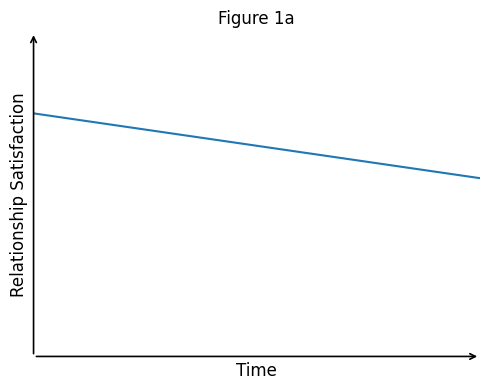
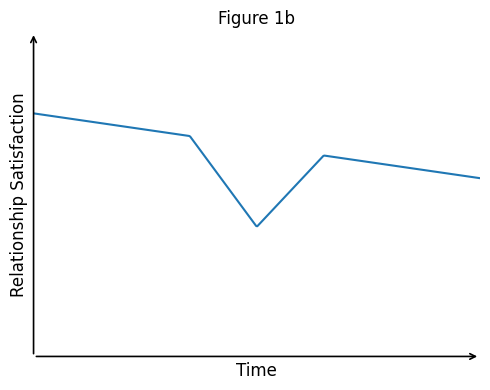
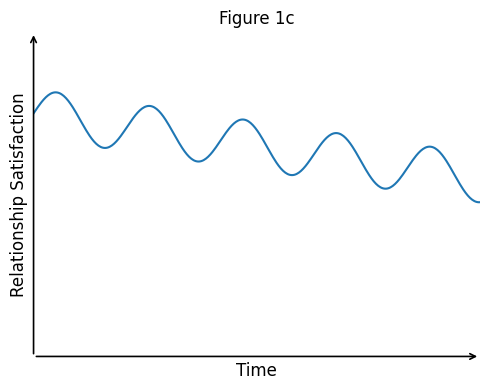

Generate these figures, in order, with matplotlib:
import numpy as np
import matplotlib.pyplot as plt
plt.rcParams["font.family"] = "serif"
plt.rcParams["font.serif"] = ["Times New Roman"]

def arrow_axes(ax):
    # Hide normal spines
    for spine in ["top", "right", "left", "bottom"]:
        ax.spines[spine].set_visible(False)

    # Remove ticks
    ax.set_xticks([])
    ax.set_yticks([])

    # Get limits
    xmin, xmax = ax.get_xlim()
    ymin, ymax = ax.get_ylim()

    # Draw arrow axes
    ax.annotate(
        "", xy=(xmax, ymin), xytext=(xmin, ymin),
        arrowprops=dict(arrowstyle="->", linewidth=1.2)
    )
    ax.annotate(
        "", xy=(xmin, ymax), xytext=(xmin, ymin),
        arrowprops=dict(arrowstyle="->", linewidth=1.2)
    )

# X range (conceptual time)
x = np.linspace(0, 10, 400)

# Common limits
xlim = (0, 10)
ylim = (8.5, 10.5)

# =========================
# Graph 1: Gentle downward trend
# =========================
y1 = 10 - 0.04 * x

fig, ax = plt.subplots(figsize=(5, 4))
ax.plot(x, y1, linewidth=1.5)
ax.set_xlabel("Time",fontsize=12, fontname="Times New Roman")
ax.set_ylabel("Relationship Satisfaction",fontsize=12, fontname="Times New Roman")
ax.set_title("Figure 1a",fontsize=12, fontname="Times New Roman")
ax.set_xlim(xlim)
ax.set_ylim(ylim)
arrow_axes(ax)
plt.tight_layout()
plt.show()

# =========================
# Graph 2: Sharp V-shaped mid disruption
# =========================
baseline = 10 - 0.04 * x
center = 5.0
width = 1.5
depth = 0.5

v_drop = np.maximum(0, 1 - np.abs(x - center) / width)
y2 = baseline - depth * v_drop

fig, ax = plt.subplots(figsize=(5, 4))
ax.plot(x, y2, linewidth=1.5)
ax.set_xlabel("Time",fontsize=12, fontname="Times New Roman")
ax.set_ylabel("Relationship Satisfaction",fontsize=12, fontname="Times New Roman")
ax.set_title("Figure 1b",fontsize=12, fontname="Times New Roman")
ax.set_xlim(xlim)
ax.set_ylim(ylim)
arrow_axes(ax)
plt.tight_layout()
plt.show()

# =========================
# Graph 3: Fluctuations around the trend
# =========================
y3 = baseline + 0.15 * np.sin(3.0 * x)

fig, ax = plt.subplots(figsize=(5, 4))
ax.plot(x, y3, linewidth=1.5)
ax.set_xlabel("Time",fontsize=12, fontname="Times New Roman")
ax.set_ylabel("Relationship Satisfaction",fontsize=12, fontname="Times New Roman")
ax.set_title("Figure 1c",fontsize=12, fontname="Times New Roman")
ax.set_xlim(xlim)
ax.set_ylim(ylim)
arrow_axes(ax)
plt.tight_layout()
plt.show()
